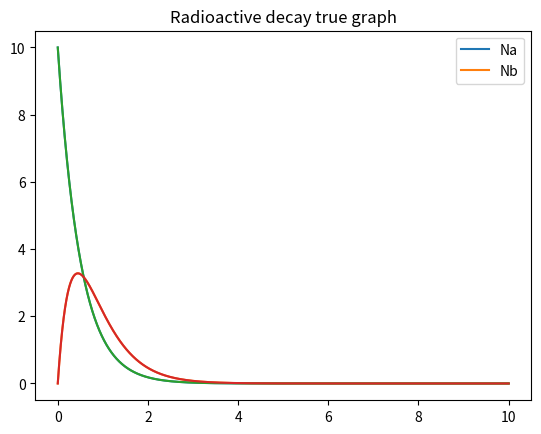
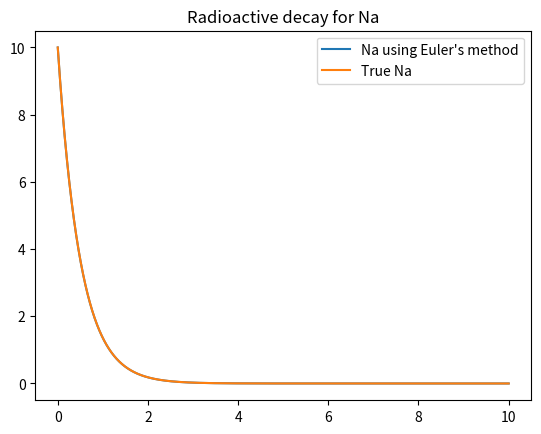
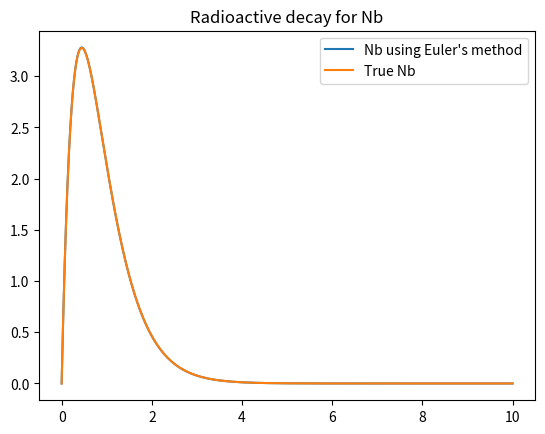
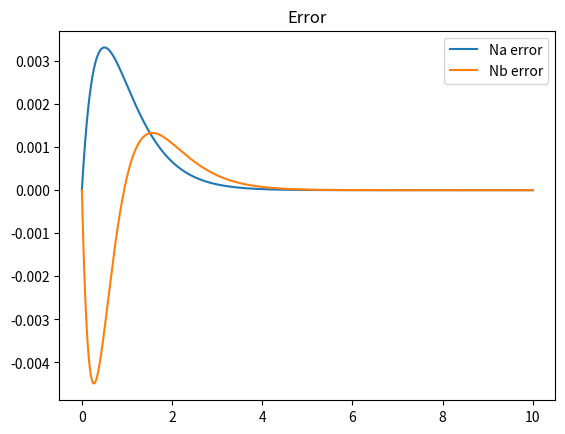

Generate these figures, in order, with matplotlib:
# -*- coding: utf-8 -*-
"""
Created on Tue Sep 22 09:11:24 2020

[redacted]
@title: Exercise 2
"""

#%%
import matplotlib.pyplot as plt
import numpy as np

n_0a = 10
n_0b = 0
tao_a = 0.5
tao_b = 0.4
t_max = 10
steps = 10000
dt = t_max / steps

t_list = np.linspace(0, t_max, steps)
n_a_list = []
n_b_list = []

def n_a_next(n_a):
    return n_a + (-n_a/tao_a)*dt

def n_b_next(n_a, n_b):
    return n_b + (n_a/tao_a - n_b/tao_b)*dt

n_a = n_0a
n_b = n_0b

for t in t_list:
    n_a_list.append(n_a)
    n_b_list.append(n_b)
    n_b = n_b_next(n_a, n_b)
    n_a = n_a_next(n_a)
    
plt.plot(t_list, n_a_list)
plt.plot(t_list, n_b_list)
plt.title("Radioactive decay using Euler's method")
plt.legend(['Na', 'Nb'])
plt.show()

# Check for errors 
def n_a_true(t):
    return n_0a * np.exp(-t/tao_a)

def n_b_true(t):
    return (n_0a*(np.exp(-t/tao_a)-np.exp(-t/tao_b)))/(((1/tao_b)-(1/tao_a))*tao_a)

n_a_true_list = []
n_b_true_list = []

for t in t_list:
    n_a_true_list.append(n_a_true(t))
    n_b_true_list.append(n_b_true(t))
    
plt.figure(1)
plt.plot(t_list, n_a_true_list)
plt.plot(t_list, n_b_true_list)
plt.title("Radioactive decay true graph")
plt.legend(['Na', 'Nb'])
plt.show()

plt.figure(2)
plt.plot(t_list, n_a_list)
plt.plot(t_list, n_a_true_list)
plt.title("Radioactive decay for Na")
plt.legend(["Na using Euler's method", "True Na"])
plt.show()

plt.figure(3)
plt.plot(t_list, n_b_list)
plt.plot(t_list, n_b_true_list)
plt.title("Radioactive decay for Nb")
plt.legend(["Nb using Euler's method", "True Nb"])
plt.show()

# Calculate the error
error_list_na = []
error_list_nb = []
for i in range(len(n_a_list)):
    error_list_na.append(n_a_true_list[i] - n_a_list[i])
    error_list_nb.append(n_b_true_list[i] - n_b_list[i])
    
plt.figure(4)
plt.plot(t_list, error_list_na)
plt.plot(t_list, error_list_nb)
plt.title("Error")
plt.legend(["Na error", "Nb error"])
plt.show()